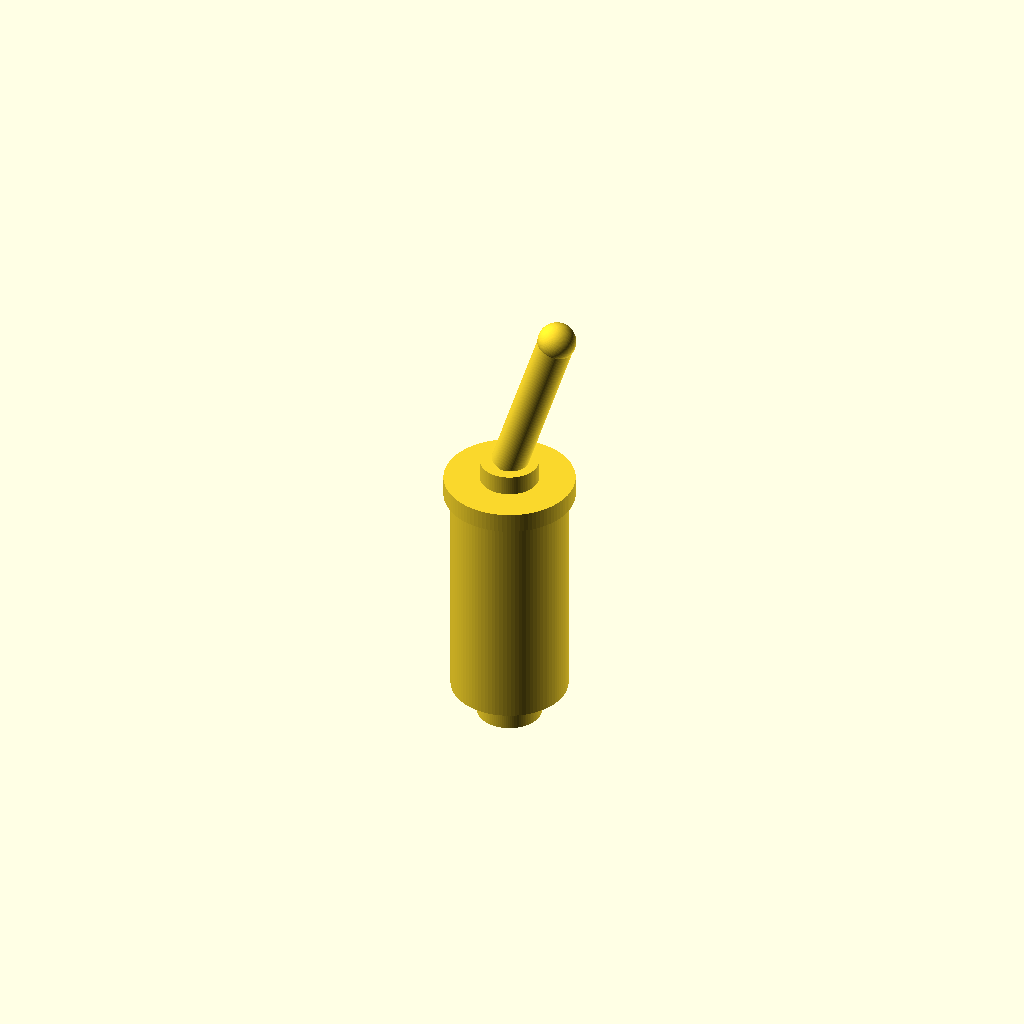
Cell 1: rendered with the file's own defaults.
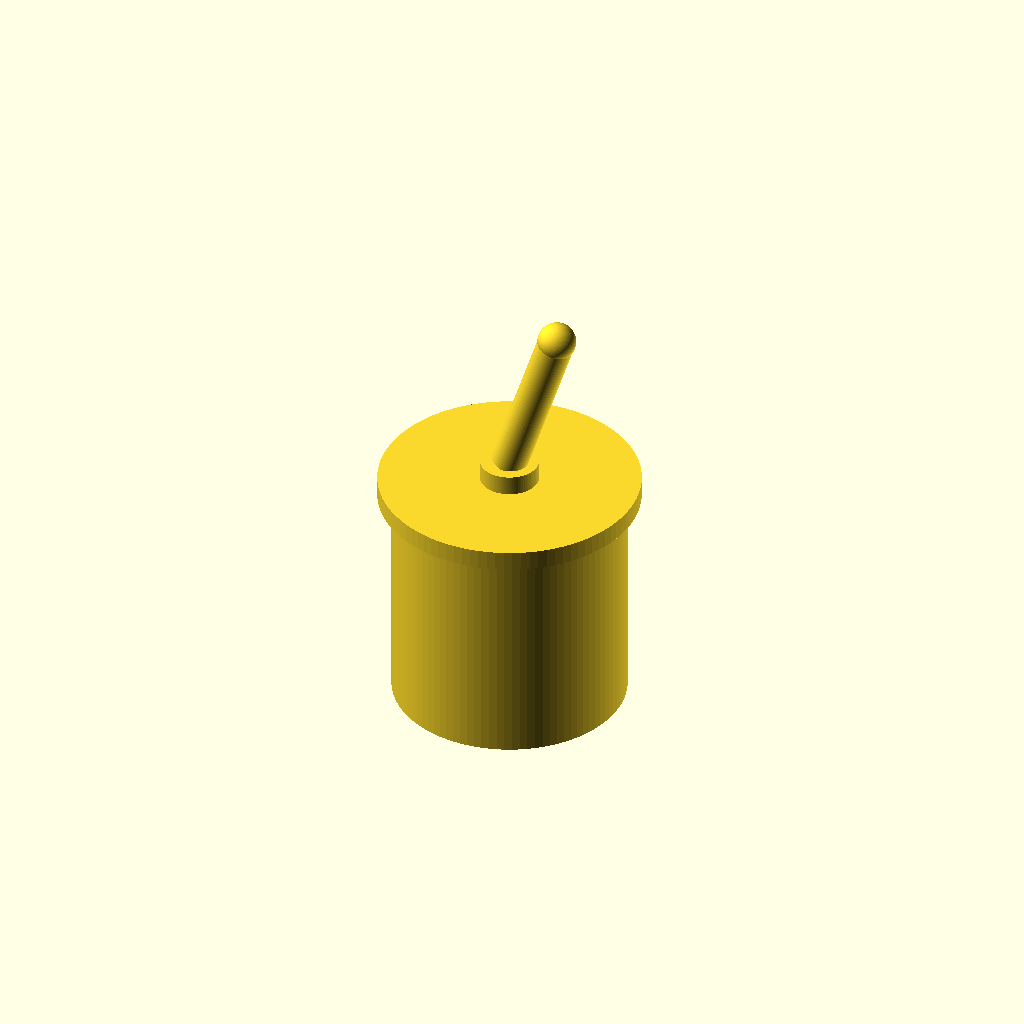
Cell 2: body_d = 14 (everything else at default).
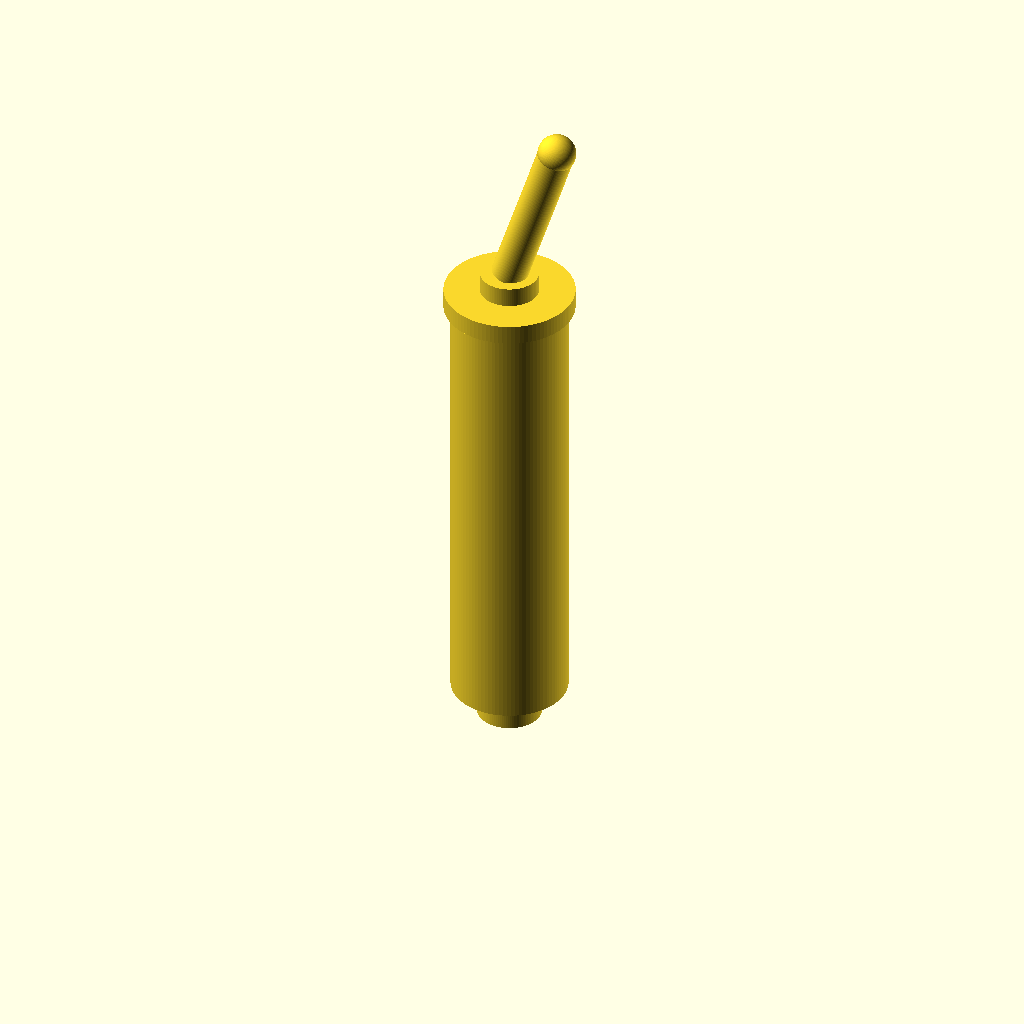
Cell 3: the same model with body_h = 27.2.
All cells are drawn from one camera (rotation 55°, 0°, 25°, orthographic, colour scheme Cornfield), so only the parameter changes between them.
The OpenSCAD source (additional_study/matched_effort/results/direct_matched_calls/scad/toggle__AP5236.scad):
$fn = 96;

body_d = 7.0;
body_h = 13.6;

// Simple toggle switch approximation:
// - Cylindrical body
// - Small top collar
// - Toggle lever with rounded tip
// - Bottom solder-lug stub

module toggle_switch(body_d=7.0, body_h=13.6) {
    collar_h = 1.2;
    collar_d = body_d * 1.12;

    lever_d = 2.2;
    lever_h = 10.0;
    lever_tilt = 18; // degrees

    bottom_stub_d = body_d * 0.55;
    bottom_stub_h = 2.0;

    // Body
    union() {
        // Main body
        cylinder(d=body_d, h=body_h);

        // Top collar
        translate([0,0,body_h])
            cylinder(d=collar_d, h=collar_h);

        // Lever base boss
        translate([0,0,body_h + collar_h])
            cylinder(d=lever_d*1.6, h=1.2);

        // Lever (tilted)
        translate([0,0,body_h + collar_h + 1.2])
            rotate([0, lever_tilt, 0])
                union() {
                    cylinder(d=lever_d, h=lever_h);
                    translate([0,0,lever_h])
                        sphere(d=lever_d*1.05);
                }

        // Bottom stub (e.g., terminals area)
        translate([0,0,-bottom_stub_h])
            cylinder(d=bottom_stub_d, h=bottom_stub_h);
    }
}

toggle_switch(body_d, body_h);
Parameter table extracted from the source (name, type, default, range or options):
body_d: number, default 7
body_h: number, default 13.6
